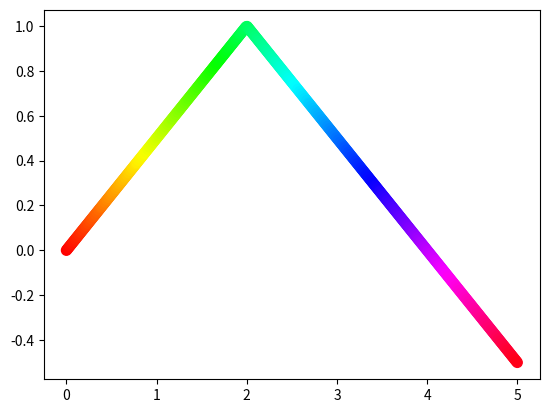

Write the Python code that produced this figure.
# ch20_28.py
import matplotlib.pyplot as plt
import numpy as np

xpt = np.linspace(0, 5, 500)                            # 建立含500個元素的陣列
ypt = 1 - 0.5*np.abs(xpt-2)                             # y陣列的變化
 
plt.scatter(xpt, ypt, s=50, c=xpt, cmap='hsv')          # 色彩隨x軸值變化
plt.show()




